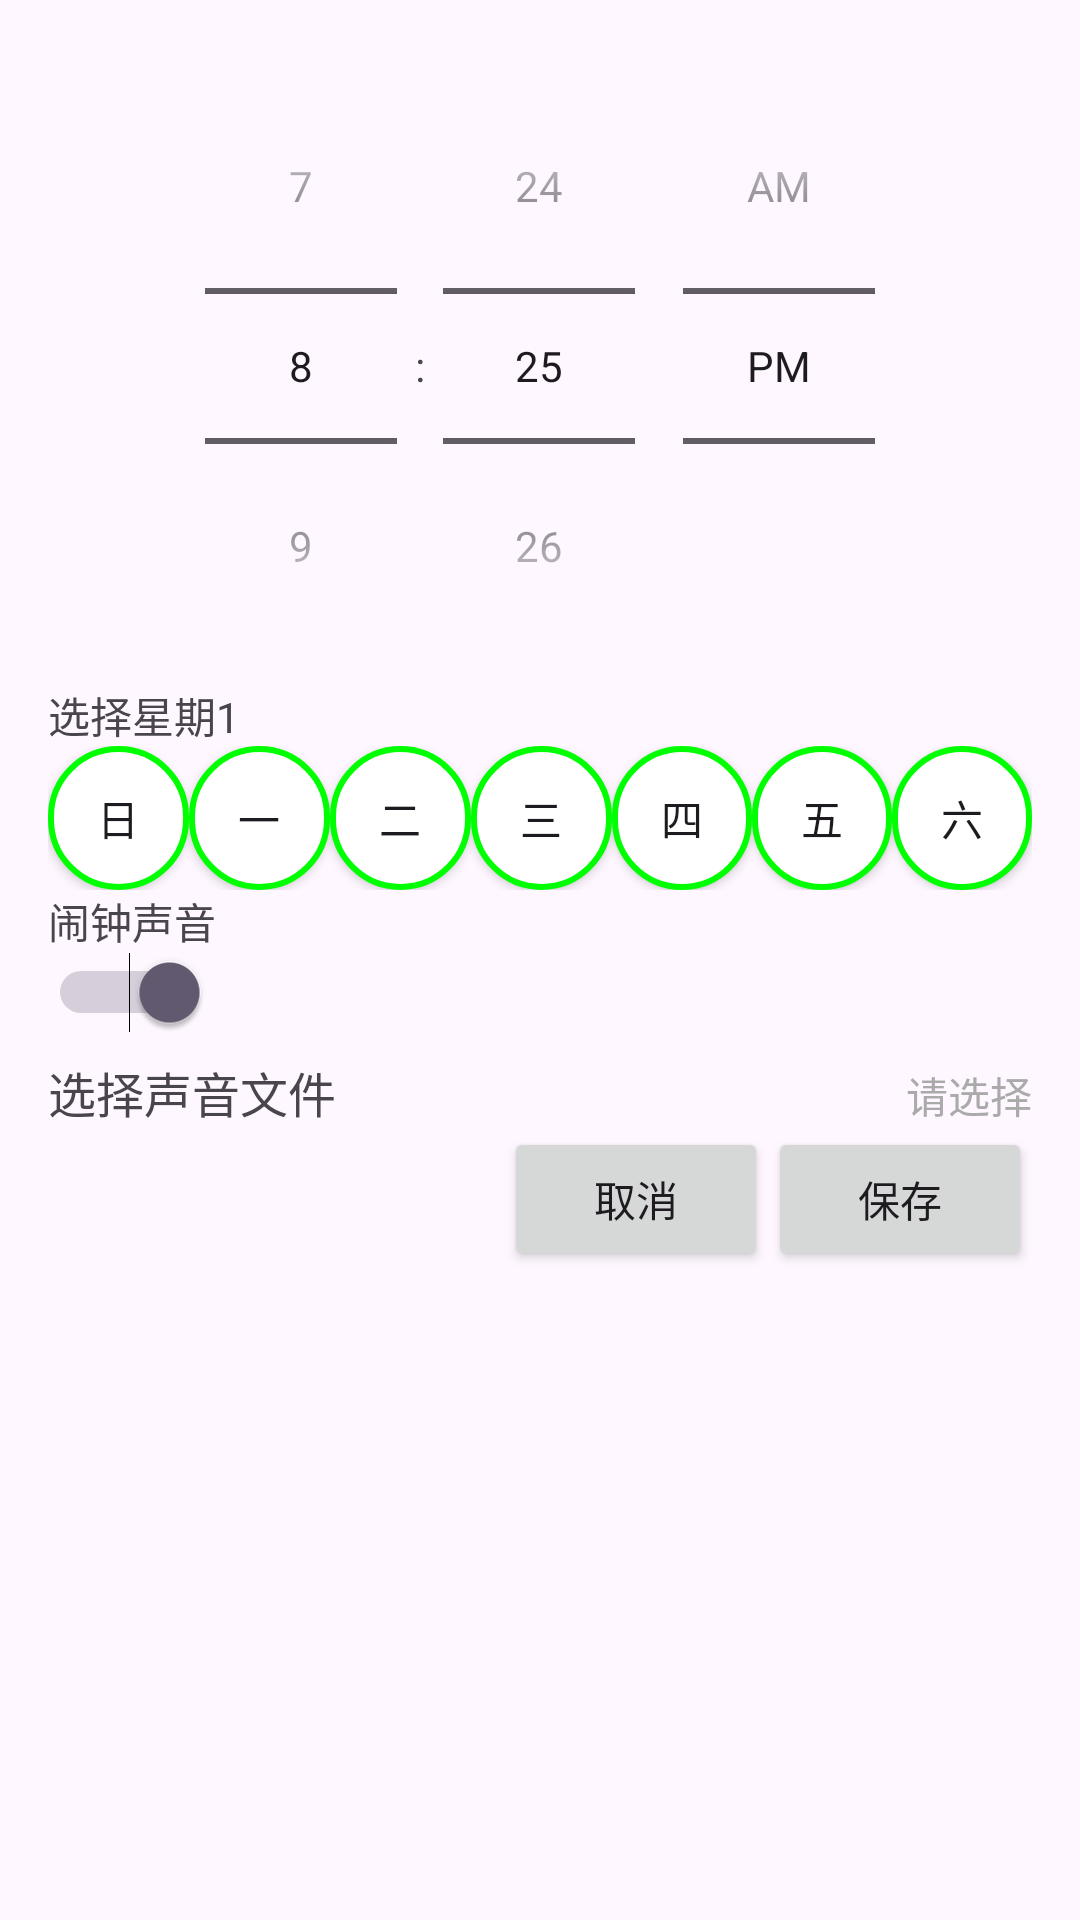

Produce the Android XML layout that renders to this screen, including the resource entries it uses.
<!-- AndroidManifest.xml: application theme Theme.Alarm5 -->
<!-- res/layout/activity_alarm_settings.xml -->
<?xml version="1.0" encoding="utf-8"?>
<LinearLayout xmlns:android="http://schemas.android.com/apk/res/android"
    xmlns:app="http://schemas.android.com/apk/res-auto"
    xmlns:tools="http://schemas.android.com/tools"
    android:id="@+id/main"
    android:layout_width="match_parent"
    android:layout_height="match_parent"
    android:orientation="vertical"
    android:padding="16dp"
    tools:context=".AlarmSettingsActivity">

    
    <TimePicker
        android:id="@+id/timePicker"
        android:layout_width="match_parent"
        android:layout_height="wrap_content"
        android:timePickerMode="spinner"
         />

    
    <TextView
        android:layout_width="wrap_content"
        android:layout_height="wrap_content"
        android:text="选择星期1"/>

    
    <LinearLayout
        android:layout_width="wrap_content"
        android:layout_height="wrap_content"
        android:orientation="horizontal">
        
        <ToggleButton android:id="@+id/toggleSunday" android:layout_width="wrap_content" android:layout_weight="1" android:layout_height="wrap_content" android:textOn="日" android:textOff="日" android:padding="4dp"  android:background="@drawable/toggle_button_selector" />
        <ToggleButton android:id="@+id/toggleMonday" android:layout_width="wrap_content" android:layout_weight="1" android:layout_height="wrap_content" android:textOn="一" android:textOff="一" android:padding="4dp"  android:background="@drawable/toggle_button_selector" />
        <ToggleButton android:id="@+id/toggleTuesday" android:layout_width="wrap_content" android:layout_weight="1" android:layout_height="wrap_content" android:textOn="二" android:textOff="二" android:padding="4dp"  android:background="@drawable/toggle_button_selector" />
        <ToggleButton android:id="@+id/toggleWednesday" android:layout_width="wrap_content" android:layout_weight="1" android:layout_height="wrap_content" android:textOn="三" android:textOff="三" android:padding="4dp"  android:background="@drawable/toggle_button_selector" />
        <ToggleButton android:id="@+id/toggleThursday" android:layout_width="wrap_content" android:layout_weight="1" android:layout_height="wrap_content" android:textOn="四" android:textOff="四" android:padding="4dp"  android:background="@drawable/toggle_button_selector" />
        <ToggleButton android:id="@+id/toggleFriday" android:layout_width="wrap_content" android:layout_weight="1" android:layout_height="wrap_content" android:textOn="五" android:textOff="五" android:padding="4dp"  android:background="@drawable/toggle_button_selector" />
        <ToggleButton android:id="@+id/toggleSaturday" android:layout_width="wrap_content" android:layout_weight="1" android:layout_height="wrap_content" android:textOn="六" android:textOff="六" android:padding="4dp"  android:background="@drawable/toggle_button_selector" />
        
    </LinearLayout>
    
    <TextView
        android:layout_width="wrap_content"
        android:layout_height="wrap_content"
        android:text="闹钟声音"/>

    
    <Switch
        android:id="@+id/alarm_sound_switch"
        android:layout_width="wrap_content"
        android:layout_height="wrap_content"
        android:checked="true" />

    
    <LinearLayout
        android:orientation="horizontal"
        android:layout_width="match_parent"
        android:layout_height="wrap_content"
        android:layout_marginTop="8dp"
        android:clickable="true"
        android:focusable="true"
        android:background="?android:attr/selectableItemBackground"
        android:onClick="onChooseSoundClick">

        <TextView
            android:layout_width="wrap_content"
            android:layout_height="wrap_content"
            android:text="选择声音文件"
            android:textSize="16sp"
            android:layout_weight="1"/>

        <TextView
            android:id="@+id/selected_sound"
            android:layout_width="wrap_content"
            android:layout_height="wrap_content"
            android:text="请选择"
            android:textColor="@android:color/darker_gray"/>
    </LinearLayout>
    
    <LinearLayout
        android:layout_width="match_parent"
        android:layout_height="wrap_content"
        android:orientation="horizontal"
        android:gravity="end">

        <Button
            android:id="@+id/btnCancel"
            android:layout_width="wrap_content"
            android:layout_height="wrap_content"
            android:text="取消" />

        <Button
            android:id="@+id/btnSave"
            android:layout_width="wrap_content"
            android:layout_height="wrap_content"
            android:text="保存" />
    </LinearLayout>

</LinearLayout>
<!-- resources referenced by this layout -->
<resources>
  <!-- drawable toggle_button_selector (drawable) -->
  <?xml version="1.0" encoding="utf-8"?>
  <selector xmlns:android="http://schemas.android.com/apk/res/android">
      <item android:drawable="@drawable/button_selected_bg" android:state_checked="true" />
      <item android:drawable="@drawable/button_unselected_bg" />
  </selector>
  <style name="Theme.Alarm5" parent="Base.Theme.Alarm5" />
  <!-- drawable button_selected_bg (drawable) -->
  <?xml version="1.0" encoding="utf-8"?>
  <shape xmlns:android="http://schemas.android.com/apk/res/android">
      <solid android:color="@color/colorSelected" />
      <corners android:radius="36dp" />
  </shape>
  <!-- drawable button_unselected_bg (drawable) -->
  <?xml version="1.0" encoding="utf-8"?>
  <shape xmlns:android="http://schemas.android.com/apk/res/android">
      <solid android:color="@color/colorUnselected" />
      <corners android:radius="36dp" />
      <stroke android:width="2dp" android:color="@color/colorSelected" /> 
  </shape>
  <style name="Base.Theme.Alarm5" parent="Theme.Material3.DayNight.NoActionBar">
          
          
      </style>
  <color name="colorSelected">#FF00FF00</color>
  <color name="colorUnselected">#FFFFFFFF</color>
</resources>
